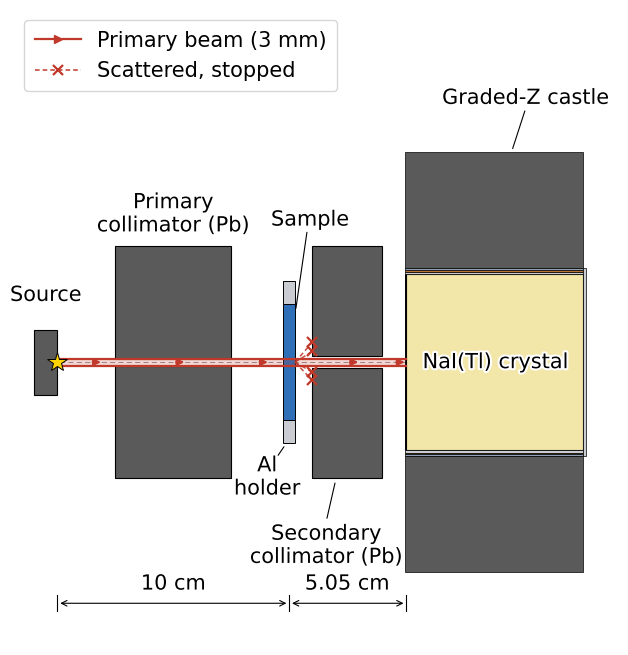

Here is the Python script that generated this plot:
# -*- coding: utf-8 -*-
"""Figure 3: to-scale side elevation of the Phase 2 transmission geometry."""
import matplotlib
# Start from matplotlib's own defaults, not from whatever the machine's
# matplotlibrc holds. A personal config that sets, say, axes.grid or
# savefig.dpi otherwise changes the deposited figures on someone else's
# machine, which is the one thing this deposit exists to prevent.
matplotlib.rcdefaults()
matplotlib.use('Agg')
# Typography is pinned here so these scripts redraw the published figures on
# any machine. DejaVu Sans ships with matplotlib, so it is present everywhere,
# and mathtext is set to the same face: without this, chemical subscripts are
# typeset in a different font from the characters around them. TrueType
# (type 42) rather than Type 3, which Elsevier does not accept in vector
# artwork.
matplotlib.rcParams.update({
    'font.family': 'DejaVu Sans',
    'font.sans-serif': ['DejaVu Sans'],
    'mathtext.fontset': 'dejavusans',
    'pdf.fonttype': 42,
    'ps.fonttype': 42,
})
import matplotlib.pyplot as plt
from matplotlib.patches import Rectangle
import matplotlib.patheffects as pe

PB, AL, CU, SN = '#5a5a5a', '#c9cdd1', '#b87333', '#8fa1b3'
NAI, SAMP, BEAM = '#f2e6a8', '#2e6fb7', '#c0392b'   # SAMP matches fig2 TARGET

FS = 15          # label size
FIGW = 7.40      # inches; on-page size is FS * 6.5 / FIGW

fig, ax = plt.subplots(figsize=(FIGW, 6.38))


def box(x0, x1, y0, y1, fc, lw=0.8, z=2):
    ax.add_patch(Rectangle((x0, y0), x1 - x0, y1 - y0, facecolor=fc,
                           edgecolor='black', linewidth=lw, zorder=z))


def lab(x, y, s, size=FS, ha='center', va='center', weight='normal'):
    ax.text(x, y, s, ha=ha, va=va, fontsize=size, fontweight=weight, zorder=9,
            path_effects=[pe.withStroke(linewidth=3.0, foreground='white')])


def leader(x0, y0, x1, y1):
    ax.annotate('', xy=(x1, y1), xytext=(x0, y0), zorder=8,
                arrowprops=dict(arrowstyle='-', color='black', lw=0.8))


# source housing, source at z = -10 cm
box(-11.0, -10.0, -1.4, 1.4, PB)
ax.plot([-10.0], [0], marker='*', ms=15, color='#ffd400',
        mec='black', mew=0.7, zorder=6)

# primary collimator: Pb, 10 cm square, 5 cm deep, 3 mm bore
box(-7.5, -2.5, 0.15, 5.0, PB)
box(-7.5, -2.5, -5.0, -0.15, PB)

# sample at z = 0, in its aluminium holder ring
box(-0.25, 0.25, -2.5, 2.5, SAMP, lw=0.7)
box(-0.25, 0.25, 2.5, 3.5, AL, lw=0.7)
box(-0.25, 0.25, -3.5, -2.5, AL, lw=0.7)

# secondary collimator: Pb, 10 cm square, 3 cm deep, 5 mm bore
box(1.0, 4.0, 0.25, 5.0, PB)
box(1.0, 4.0, -5.0, -0.25, PB)

# detector: 0.5 mm Al window, NaI(Tl) crystal, housing, graded-Z shells
box(5.00, 5.05, -3.81, 3.81, AL, lw=0.7)
box(5.05, 12.67, -3.81, 3.81, NAI)
for y0, y1, c in [(3.81, 3.91, AL), (3.91, 3.96, CU),
                  (3.96, 4.06, SN), (4.06, 9.06, PB)]:
    box(5.00, 12.67, y0, y1, c, lw=0.5)
    box(5.00, 12.67, -y1, -y0, c, lw=0.5)
box(12.67, 12.80, -4.06, 4.06, AL, lw=0.5)

# zero-divergence pencil beam, 3 mm diameter, on the collimator bore axis
for s in (1, -1):
    ax.plot([-10.0, 5.05], [0.15 * s, 0.15 * s], color=BEAM, lw=1.6, zorder=5)
ax.add_patch(Rectangle((-10.0, -0.15), 15.05, 0.30, facecolor=BEAM,
                       alpha=0.20, edgecolor='none', zorder=4))
for x in (-8.6, -5.0, -1.4, 2.5, 4.5):
    ax.annotate('', xy=(x + 0.6, 0), xytext=(x, 0), zorder=7,
                arrowprops=dict(arrowstyle='-|>', color=BEAM, lw=1.5))

# photons scattered in the sample, stopped on the secondary collimator face
for ang in (1.15, 0.62, -0.58, -1.05):
    ye = ang * 0.75
    ax.plot([0.25, 1.0], [0, ye], color=BEAM, lw=1.1, ls=(0, (3, 2)),
            zorder=5, alpha=0.9)
    ax.plot([1.0], [ye], marker='x', ms=7, mew=1.6, color=BEAM, zorder=6)

# axis line
ax.plot([-10.6, 11.6], [0, 0], color='black', lw=0.6, ls=(0, (6, 4)),
        alpha=0.5, zorder=1)

# labels: few, short, well separated. Every leader runs from the foot of its
# own text to the edge of the object it names, through free space: a leader
# that stops short reads as a stray mark, and one that crosses a block reads
# as part of the drawing.
lab(-10.5, 2.9, 'Source')
lab(-5.0, 6.4, 'Primary\ncollimator (Pb)')
# the sample disc is named from the gap between it and the secondary
# collimator, the only corridor that reaches the disc itself rather than the
# holder ring stacked above and below it
lab(0.9, 6.15, 'Sample')
leader(0.78, 5.72, 0.27, 2.2)
# the holder ring is named from below, where a short vertical leader reaches
# the lower ring without crossing anything
lab(-0.95, -4.95, 'Al\nholder')
leader(-0.55, -4.12, -0.16, -3.55)
lab(1.6, -7.9, 'Secondary\ncollimator (Pb)')
leader(1.6, -6.85, 2.0, -5.1)
lab(8.9, 0.0, 'NaI(Tl) crystal')
lab(10.2, 11.4, 'Graded-Z castle')
leader(10.2, 10.95, 9.6, 9.10)

# key: the beam and the scattered photons stopped on the collimator face.
# Without it the dashed rays and their crosses are unexplained marks.
from matplotlib.lines import Line2D
_key = [Line2D([0], [0], color=BEAM, lw=1.6, marker='>', ms=6,
               label='Primary beam (3 mm)'),
        Line2D([0], [0], color=BEAM, lw=1.1, ls=(0, (3, 2)), marker='x',
               ms=7, mew=1.6, label='Scattered, stopped')]
ax.legend(handles=_key, loc='upper left', bbox_to_anchor=(0.005, 1.0),
          fontsize=FS, frameon=True, borderpad=0.5, labelspacing=0.5,
          handlelength=2.2).set_zorder(10)

# dimension chain
yd = -10.4
for x in (-10.0, 0.0, 5.05):
    ax.plot([x, x], [yd + 0.35, yd - 0.35], color='black', lw=0.8, zorder=8)
ax.annotate('', xy=(0, yd), xytext=(-10, yd),
            arrowprops=dict(arrowstyle='<->', color='black', lw=0.8))
ax.annotate('', xy=(5.05, yd), xytext=(0, yd),
            arrowprops=dict(arrowstyle='<->', color='black', lw=0.8))
lab(-5.0, yd + 0.85, '10 cm')
lab(2.5, yd + 0.85, '5.05 cm')

ax.set_xlim(-12.0, 14.2)
ax.set_ylim(-12.2, 15.2)
ax.set_aspect('equal')
ax.axis('off')
plt.tight_layout(pad=0.1)
fig.savefig('Figure3_Phase2_schematic.png', dpi=500,
            bbox_inches='tight', facecolor='white')
print('ok')
